Photos from the image-classification dataset "Dataset_1" in the GitHub repository sinuose/CNNImageClassificationContests. Its 2 classes are: BRCA, GBM.

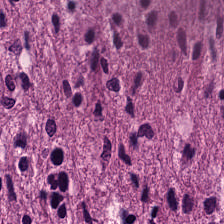
Label: GBM

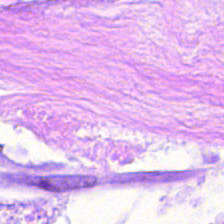
Label: BRCA

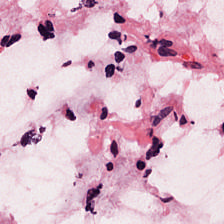
Label: GBM

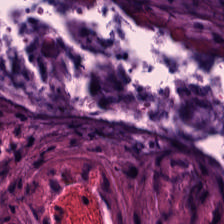
Label: GBM

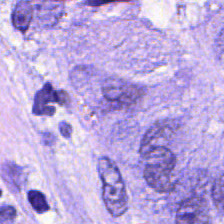
Label: BRCA

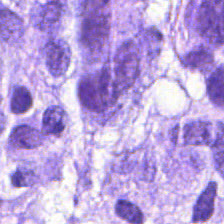
Label: BRCA
